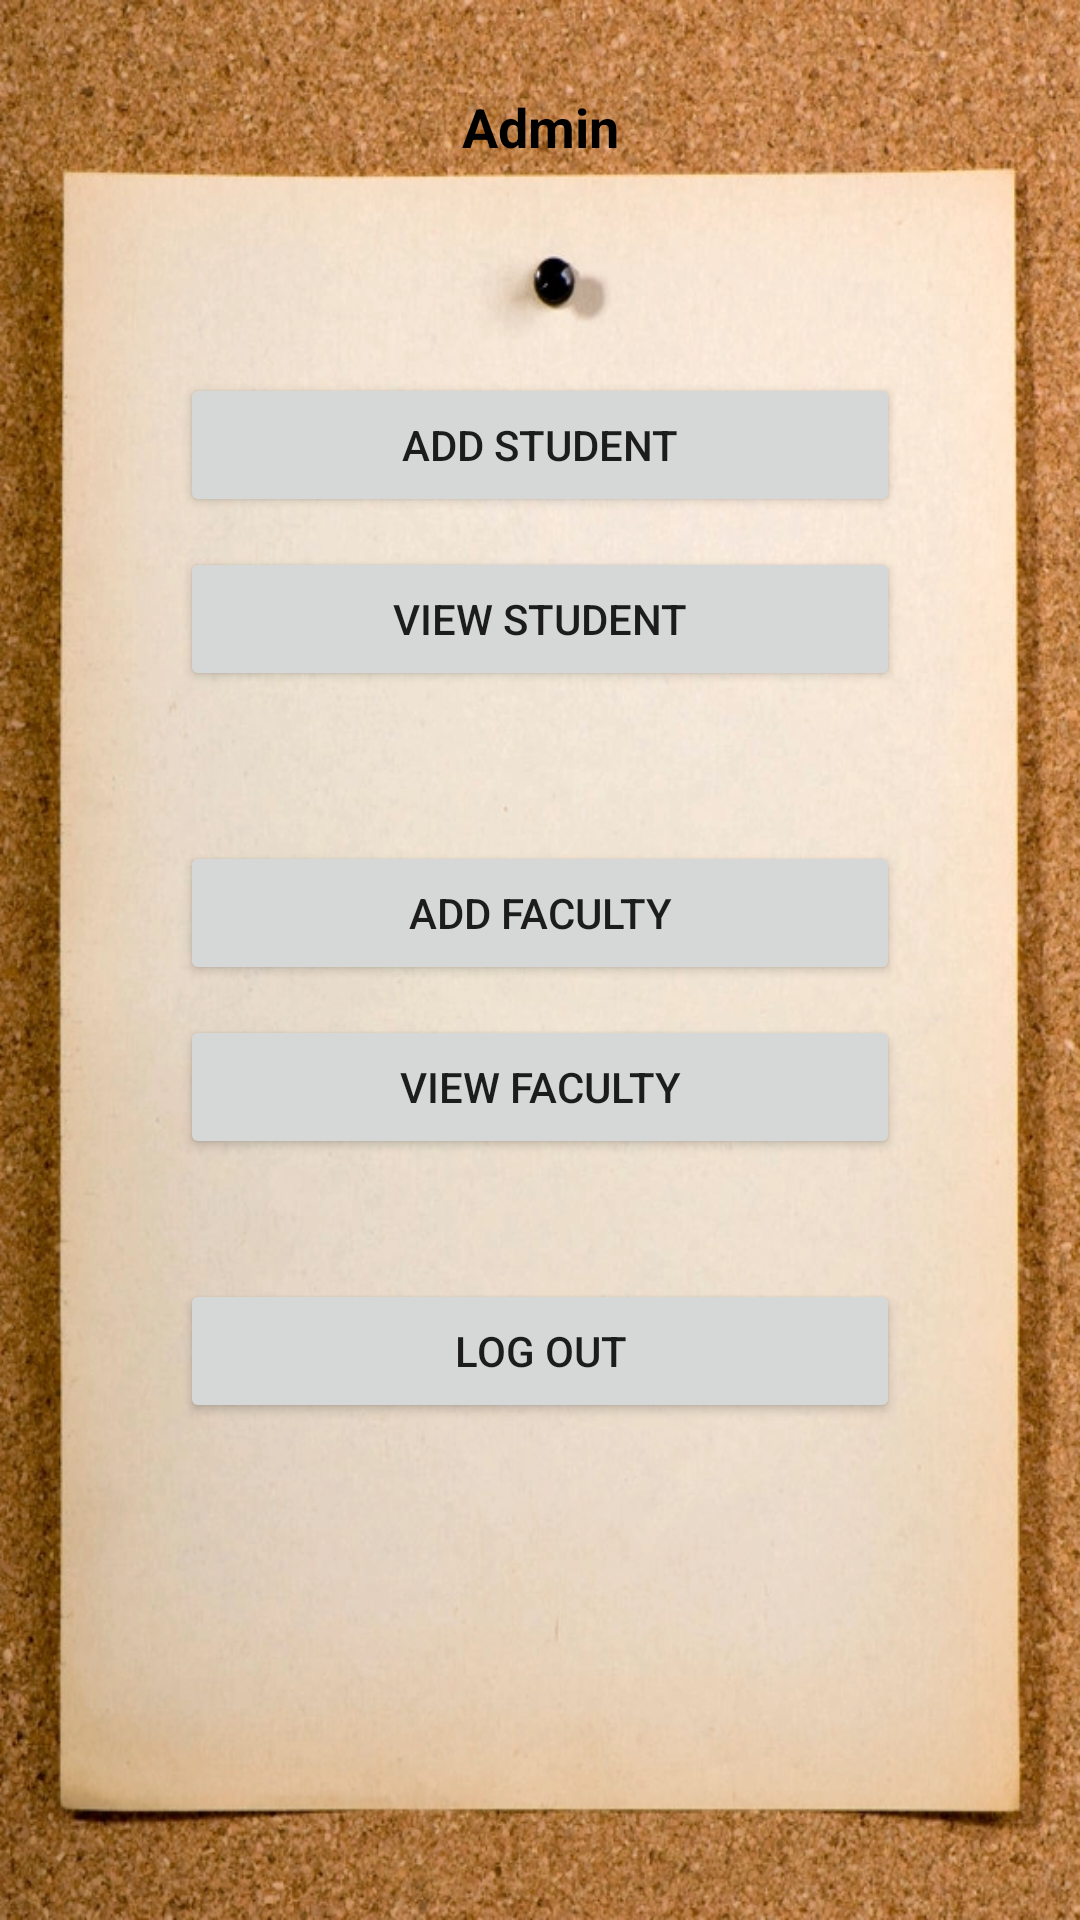

Here is an Android app screen rendered from its layout file. Give the layout XML and the strings, colors and styles it references.
<!-- AndroidManifest.xml: application theme Theme.Attendance_Project -->
<!-- res/layout/activity_admin.xml -->
<?xml version="1.0" encoding="utf-8"?>
<RelativeLayout xmlns:android="http://schemas.android.com/apk/res/android"
    xmlns:app="http://schemas.android.com/apk/res-auto"
    xmlns:tools="http://schemas.android.com/tools"
    android:layout_width="match_parent"
    android:layout_height="match_parent"
    tools:context=".Admin"
    android:background="@drawable/img">

    <TextView
        android:id="@+id/Admin_page"
        android:layout_width="match_parent"
        android:layout_height="wrap_content"
        android:text="Admin"
        android:textSize="18sp"
        android:textStyle="bold"
        android:textColor="@color/black"
        android:textAlignment="center"
        android:layout_marginTop="30dp"
        android:layout_marginLeft="60dp"
        android:layout_marginRight="60dp"/>

    <Button
        android:id="@+id/button8"
        android:layout_width="match_parent"
        android:layout_height="wrap_content"
        android:layout_below="@+id/button6"
        android:layout_marginTop="40dp"
        android:onClick="logout"
        android:text="Log Out"
        android:layout_marginLeft="60dp"
        android:layout_marginRight="60dp"/>


    <Button
        android:layout_height="wrap_content"
        android:layout_width="match_parent"
        android:text="View Faculty"
        android:onClick="view_faculty"
        android:id="@+id/button6"
        android:layout_below="@+id/button5"
        android:layout_marginTop="10dp"
        android:layout_marginLeft="60dp"
        android:layout_marginRight="60dp"/>

    <Button
        android:id="@+id/button5"
        android:layout_width="match_parent"
        android:layout_height="wrap_content"
        android:layout_below="@+id/button4"
        android:layout_marginTop="50dp"
        android:onClick="add_faculty"
        android:text="Add Faculty"
        android:layout_marginLeft="60dp"
        android:layout_marginRight="60dp"/>

    <Button
        android:layout_height="wrap_content"
        android:layout_width="match_parent"
        android:text="View Student"
        android:onClick="view"
        android:id="@+id/button4"
        android:layout_below="@+id/button3"
        android:layout_marginTop="10dp"
        android:layout_marginLeft="60dp"
        android:layout_marginRight="60dp"/>

    <Button
        android:id="@+id/button3"
        android:layout_width="match_parent"
        android:layout_height="wrap_content"
        android:layout_below="@+id/Admin_page"
        android:layout_marginLeft="60dp"
        android:layout_marginTop="70dp"
        android:layout_marginRight="60dp"
        android:onClick="add"
        android:text="Add Student" />

</RelativeLayout>
<!-- resources referenced by this layout -->
<resources>
  <!-- drawable img: png bitmap (drawable-v24, 764179 bytes) -->
  <style name="Theme.Attendance_Project" parent="Theme.MaterialComponents.DayNight.DarkActionBar">
          
          <item name="colorPrimary">@color/purple_500</item>
          <item name="colorPrimaryVariant">@color/purple_700</item>
          <item name="colorOnPrimary">@color/white</item>
          
          <item name="colorSecondary">@color/teal_200</item>
          <item name="colorSecondaryVariant">@color/teal_700</item>
          <item name="colorOnSecondary">@color/black</item>
          
          <item name="android:statusBarColor" tools:targetApi="l">?attr/colorPrimaryVariant</item>
          
      </style>
  <!-- not gathered from this repository: default colours our renderer supplied (Android Studio template values) -->
  <color name="purple_500">#FF6200EE</color>
  <color name="purple_700">#FF3700B3</color>
  <color name="teal_200">#FF03DAC5</color>
  <color name="teal_700">#FF018786</color>
  <color name="black">#FF000000</color>
  <color name="white">#FFFFFFFF</color>
</resources>
